Run: headless pygame with SDL's dummy video driver; simulated clock (each Clock.tick advances the game by its frame time, no real sleeping); random seed 0; keys injected as events and as key.get_pressed() state; no mouse input.
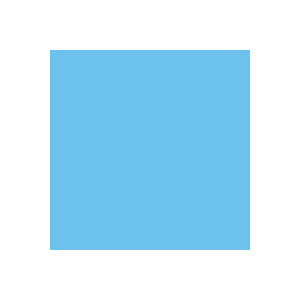
Frame 1 of 4 · flips 1–60 · no input
Frame 2 of 4 · flips 61–180 · tapped SPACE, RETURN · held RIGHT (→), D · screen unchanged from frame 1, image omitted
Frame 3 of 4 · flips 181–300 · held DOWN (↓), S · screen unchanged from frame 2, image omitted
Frame 4 of 4 · flips 301–420 · held LEFT (←), A, UP (↑), W · screen unchanged from frame 3, image omitted

The pygame program that drew these frames:

import pygame


def main():
    pygame.init()
    pygame.display.set_caption("Iniciando com Pygame")
    tela = pygame.display.set_mode([300, 300])
    relogio = pygame.time.Clock()
    sair = False
    cor_branca = (255, 255, 255)
    cor_azul = (108, 194, 236)
    cor_verde = (152, 231, 114)
    sup = pygame.Surface((200, 200))
    sup.fill(cor_azul)

    while sair == False:
        for event in pygame.event.get():
            if event.type == pygame.QUIT:
                sair = True
        relogio.tick(27)
        tela.fill(cor_branca)
        tela.blit(sup, [50, 50])

        pygame.display.update()
    pygame.quit()


main()
